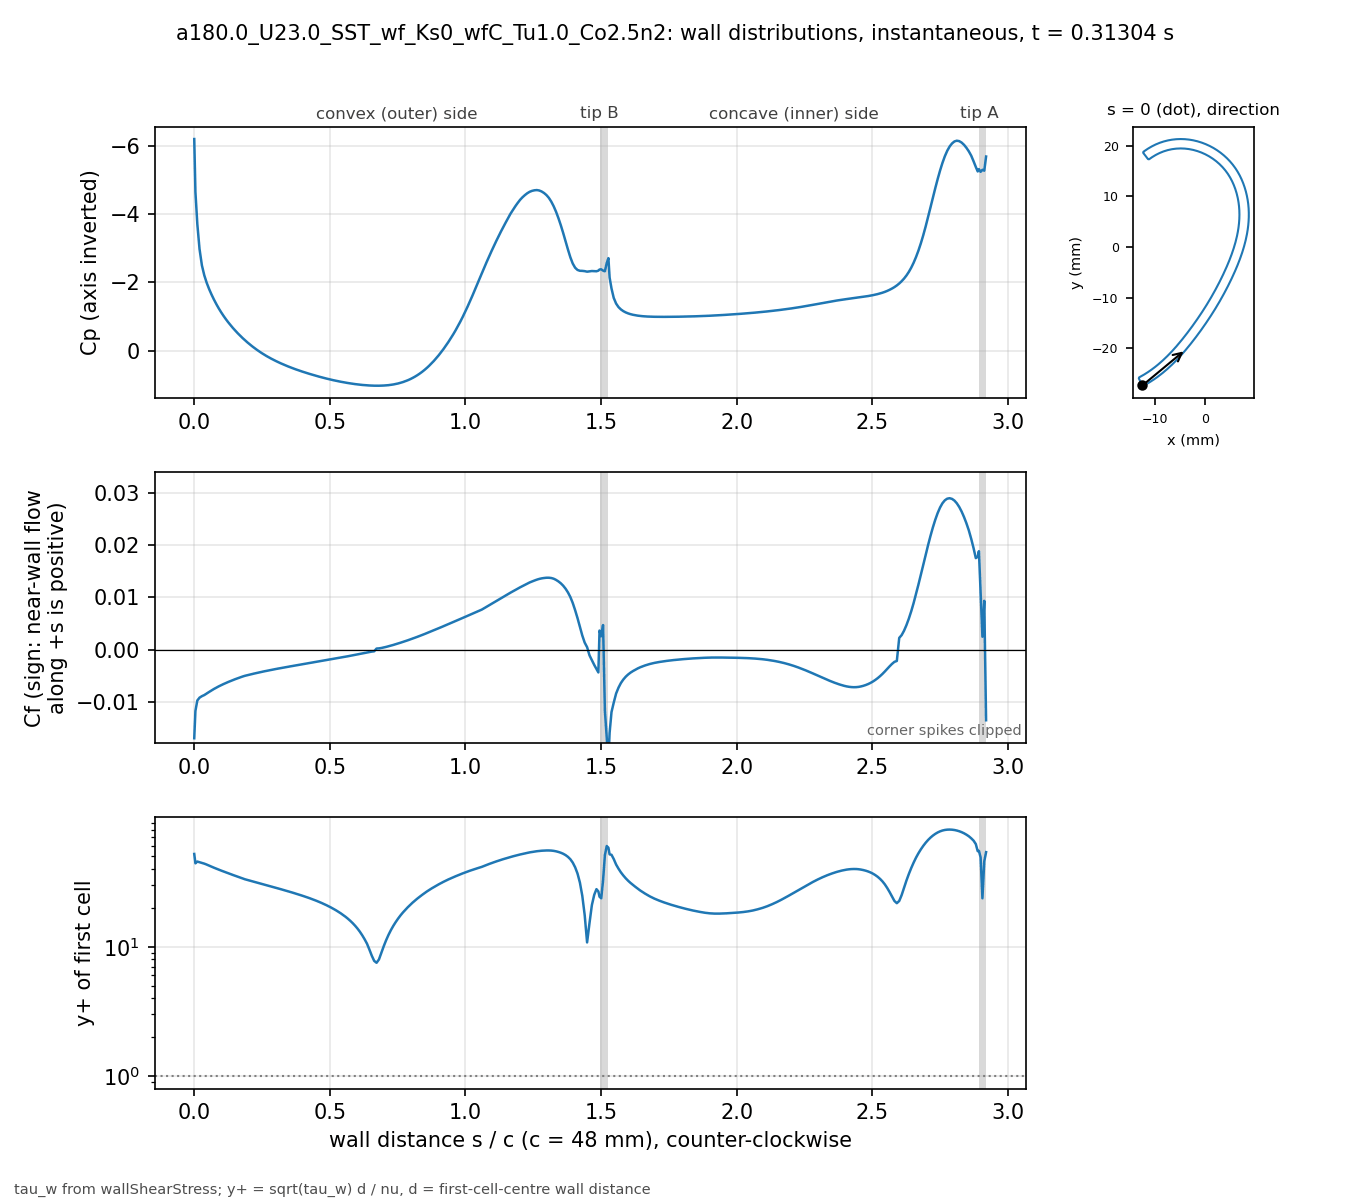

Source data for this figure (header and first rows):
# a180.0_U23.0_SST_wf_Ks0_wfC_Tu1.0_Co2.…, p_inf=0; Cf signed by near-wall flow dir…
patch, s_over_c, x_m, y_m, Cp, Cf, yplus, d_first_m
bladeEnds, 0.000000, -0.01243, -0.02732, -6.196, -0.01685, 52.03, 0.0003736
blade, 0.004327, -0.01223, -0.02737, -4.647, -0.01164, 44.04, 0.0003805
blade, 0.01133, -0.01193, -0.02721, -3.711, -0.009655, 45.46, 0.0004312
blade, 0.01947, -0.01159, -0.02702, -2.979, -0.009112, 44.92, 0.0004387
blade, 0.02824, -0.01123, -0.02681, -2.501, -0.008826, 44.3, 0.0004396
blade, 0.03706, -0.01087, -0.02659, -2.209, -0.008614, 43.8, 0.0004399
blade, 0.04588, -0.01051, -0.02636, -1.992, -0.008333, 43.09, 0.00044
blade, 0.0547, -0.01016, -0.02612, -1.811, -0.008027, 42.29, 0.00044
blade, 0.06352, -0.009809, -0.02588, -1.651, -0.007737, 41.52, 0.00044
blade, 0.07234, -0.009464, -0.02564, -1.506, -0.007464, 40.78, 0.00044
blade, 0.08116, -0.009125, -0.02539, -1.371, -0.007207, 40.07, 0.00044
blade, 0.08998, -0.008789, -0.02513, -1.248, -0.006967, 39.4, 0.00044
blade, 0.0988, -0.008458, -0.02486, -1.134, -0.00674, 38.75, 0.00044
blade, 0.1076, -0.008131, -0.02459, -1.028, -0.006525, 38.13, 0.00044
blade, 0.1164, -0.007808, -0.02432, -0.9287, -0.00632, 37.52, 0.00044
blade, 0.1253, -0.007489, -0.02404, -0.836, -0.006123, 36.93, 0.00044
blade, 0.1341, -0.007175, -0.02376, -0.7486, -0.005933, 36.36, 0.00044
blade, 0.1429, -0.006864, -0.02347, -0.6661, -0.005751, 35.8, 0.00044
blade, 0.1517, -0.006558, -0.02318, -0.5879, -0.005575, 35.24, 0.00044
blade, 0.1605, -0.006255, -0.02288, -0.5136, -0.005405, 34.7, 0.00044
blade, 0.1694, -0.005956, -0.02258, -0.4428, -0.005241, 34.17, 0.00044
blade, 0.1782, -0.005661, -0.02228, -0.3753, -0.005082, 33.65, 0.00044
blade, 0.187, -0.005369, -0.02197, -0.3108, -0.00494, 33.17, 0.00044
blade, 0.1958, -0.005081, -0.02166, -0.2493, -0.004826, 32.79, 0.00044
blade, 0.2047, -0.004797, -0.02135, -0.1905, -0.004715, 32.41, 0.00044
blade, 0.2135, -0.004515, -0.02103, -0.1345, -0.004606, 32.03, 0.00044
blade, 0.2223, -0.004237, -0.02071, -0.08102, -0.004499, 31.66, 0.00044
blade, 0.2311, -0.003962, -0.02039, -0.02999, -0.004395, 31.29, 0.00044
blade, 0.2399, -0.003689, -0.02007, 0.01866, -0.004292, 30.93, 0.00044
blade, 0.2488, -0.00342, -0.01974, 0.06499, -0.004193, 30.56, 0.00044
blade, 0.2576, -0.003152, -0.01941, 0.109, -0.004095, 30.21, 0.00044
blade, 0.2664, -0.002888, -0.01908, 0.1508, -0.004, 29.85, 0.00044
blade, 0.2752, -0.002625, -0.01875, 0.1906, -0.003907, 29.5, 0.00044
blade, 0.284, -0.002365, -0.01842, 0.2286, -0.003816, 29.16, 0.00044
blade, 0.2929, -0.002107, -0.01808, 0.2649, -0.003727, 28.82, 0.00044
blade, 0.3017, -0.00185, -0.01774, 0.2997, -0.00364, 28.48, 0.00044
blade, 0.3105, -0.001597, -0.0174, 0.3332, -0.003555, 28.14, 0.00044
blade, 0.3193, -0.001345, -0.01706, 0.3654, -0.00347, 27.81, 0.00044
blade, 0.3281, -0.001095, -0.01672, 0.3964, -0.003387, 27.47, 0.00044
blade, 0.337, -0.0008472, -0.01638, 0.4262, -0.003305, 27.13, 0.00044
blade, 0.3458, -0.0006014, -0.01603, 0.4549, -0.003223, 26.8, 0.00044
blade, 0.3546, -0.0003575, -0.01569, 0.4824, -0.003143, 26.46, 0.00044
blade, 0.3634, -0.0001156, -0.01534, 0.5091, -0.003064, 26.13, 0.00044
blade, 0.3723, 0.0001244, -0.01499, 0.5348, -0.002985, 25.79, 0.00044
blade, 0.3811, 0.0003623, -0.01464, 0.5597, -0.002907, 25.45, 0.00044
blade, 0.3899, 0.0005982, -0.01429, 0.5838, -0.00283, 25.11, 0.00044
blade, 0.3987, 0.000832, -0.01394, 0.6071, -0.002753, 24.77, 0.00044
blade, 0.4075, 0.001064, -0.01358, 0.6299, -0.002676, 24.42, 0.00044
blade, 0.4164, 0.001293, -0.01323, 0.652, -0.002599, 24.07, 0.00044
blade, 0.4252, 0.00152, -0.01287, 0.6735, -0.002522, 23.7, 0.00044
blade, 0.434, 0.001745, -0.01251, 0.6946, -0.002445, 23.34, 0.00044
blade, 0.4428, 0.001967, -0.01215, 0.7151, -0.002367, 22.96, 0.00044
blade, 0.4516, 0.002187, -0.01179, 0.7351, -0.002288, 22.58, 0.00044
blade, 0.4605, 0.002404, -0.01142, 0.7546, -0.002209, 22.19, 0.00044
blade, 0.4693, 0.002619, -0.01106, 0.7735, -0.00213, 21.79, 0.00044
blade, 0.4781, 0.002832, -0.01069, 0.7918, -0.00205, 21.37, 0.00044
blade, 0.4869, 0.003042, -0.01033, 0.8095, -0.00197, 20.95, 0.00044
blade, 0.4957, 0.00325, -0.009956, 0.8266, -0.001889, 20.52, 0.00044
blade, 0.5046, 0.003455, -0.009586, 0.843, -0.001807, 20.07, 0.00044
... 278 more rows
